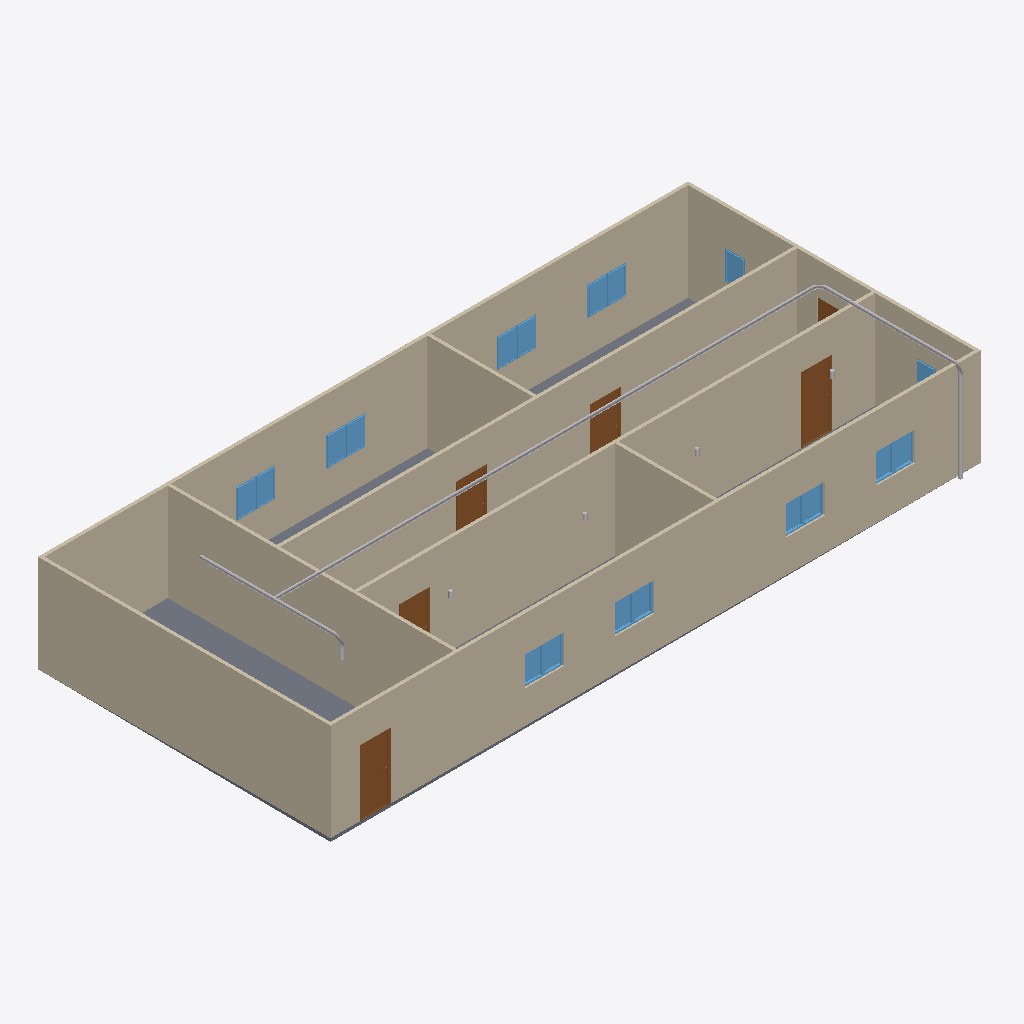
Isometric view of an IFC building model (IFC-SPF (STEP), schema IFC4, length unit metre), seen from the south-west, elements coloured by IFC class: 18 windows (light blue), 12 other elements (light grey), 9 walls (beige), 6 doors (brown), 1 slab (grey).
Extent 20.0 m × 9.2 m × 3.1 m (x, y, z). Storeys (2): GF at 0.00 m; Piping at 3.00 m. Elements (54): 18 IfcWindow, 14 IfcPipeSegment, 9 IfcWall, 6 IfcDoor, 4 IfcSlab, 3 IfcPipeFitting.

HEADER;
FILE_DESCRIPTION(('ViewDefinition[DesignTransferView]'),'2;1');
FILE_NAME('s09-discussion-template.ifc','2026-11-03T11:57:14+08:00',(''),(''),'IfcOpenShell 0.8.5-post1','Bonsai 0.8.5-post1','Nobody');
FILE_SCHEMA(('IFC4'));
ENDSEC;
DATA;
#1=IFCPROJECT('1l4KqzPg9APwJzTSXJnQbj',$,'My Project',$,$,$,$,(#14,#26),#9);
#31=IFCSITE('1GKO1AHKzA0wLUP9eqTgJt',$,'My Site',$,$,#54,$,$,$,$,$,$,$,$);
#37=IFCBUILDING('3iGBFCdRn6GBXfLBPvPWqx',$,'My Building',$,$,#60,$,$,$,$,$,$);
#43=IFCBUILDINGSTOREY('3DIsCg3OD5tPov22C1m$7R',$,'GF',$,$,#66,$,$,$,$);
#4681=IFCBUILDINGSTOREY('2x1w60N5fBOxcQQvndoSiR',$,'Piping',$,$,#4702,$,$,$,$);
#351=IFCWALL('3RVOxJKsTCJB_V_UMUMPxa',$,'Wall',$,$,#614,#359,$,$);
#403=IFCWALL('3yv8chYx5EEwBHhGyf1Zs4',$,'Wall',$,$,#550,#409,$,$);
#2967=IFCWALL('34gaY2lWL6yvKtRVsxn2QZ',$,'Wall',$,$,#3119,#2973,$,$);
#3005=IFCWALL('21PnV9QhT59wmLG3xuH8uA',$,'Wall',$,$,#3222,#3011,$,$);
#428=IFCWALL('2lwt2gmIX6IRcOYTRzaebH',$,'Wall',$,$,#582,#434,$,$);
#780=IFCWALL('3_SMQPk8v65vHJlcsqTH9K',$,'Wall',$,$,#3750,#786,$,$);
#378=IFCWALL('3ZP57Q9Az01wBJKnOFnGN5',$,'Wall',$,$,#389,#384,$,$);
#3756=IFCSLAB('2DzY5m95PAgulGZIFyof$V',$,'Slab',$,$,#3764,#3771,$,$);
#1134=IFCWALL('3n2lYU0pn1yxw$aJ6qf9q$',$,'Wall',$,$,#1145,#1140,$,$);
#1096=IFCWALL('2GKvflePLA5wrozkuUBeOt',$,'Wall',$,$,#3755,#1102,$,$);
#6068=IFCPIPESEGMENT('2UCmBWkRHFiviqOuNHc$BU',$,'PipeSegment',$,$,#6152,#6079,$,$);
#3697=IFCDOOR('3vrVcDmJT8BPL3AVIX1hrx',$,'Door',$,$,#3745,#3705,$,2.0,0.899999976158142,$,$,$);
#3298=IFCDOOR('1tlpiwcpDEaf8LlTG$IjHm',$,'Door',$,$,#3346,#3306,$,2.0,0.899999976158142,$,$,$);
#3195=IFCDOOR('04dafkjif2QvgCizUODKqT',$,'Door',$,$,#3248,#3203,$,2.0,0.899999976158142,$,$,$);
#3249=IFCDOOR('1Dl6RoeYfAZ9vElny4Vrwc',$,'Door',$,$,#3297,#3257,$,2.0,0.899999976158142,$,$,$);
#3146=IFCDOOR('3JFyveaxzFQPuadvnfgsSt',$,'Door',$,$,#3194,#3154,$,2.0,0.899999976158142,$,$,$);
#2004=IFCWINDOW('084R0U5ZfENxzAMcY953dJ',$,'Window.004',$,$,#3816,#2012,$,0.899999976158142,0.600000023841858,$,$,$);
#2102=IFCWINDOW('0qxhXdS692oQ02IovPWZze',$,'Window',$,$,#3783,#2110,$,0.899999976158142,0.600000023841858,$,$,$);
#3784=IFCWINDOW('2kdy0$N1j6xfArLPHO8iXV',$,'Window',$,$,#4037,#3797,$,0.899999976158142,0.600000023841858,$,$,$);
#3850=IFCWINDOW('1KZ0hswEv8Y85I45LIbeO6',$,'Window',$,$,#3948,#3863,$,0.899999976158142,0.600000023841858,$,$,$);
#3883=IFCWINDOW('2mB7yZBr94jO1u6ABHNNfi',$,'Window',$,$,#4070,#3896,$,0.899999976158142,0.600000023841858,$,$,$);
#2053=IFCWINDOW('1lCgtbxvrCOvIN6Ovq7cxG',$,'Window.005',$,$,#3849,#2061,$,0.899999976158142,0.600000023841858,$,$,$);
#2151=IFCWINDOW('21BZjpQl56nhEUZTnLzwPa',$,'Window',$,$,#3882,#2159,$,0.899999976158142,0.600000023841858,$,$,$);
#3817=IFCWINDOW('3UDGGRCMf0eQ7KzP346i3s',$,'Window',$,$,#3915,#3830,$,0.899999976158142,0.600000023841858,$,$,$);
#3916=IFCWINDOW('1nF5DO2Y576f2os198Pa$w',$,'Window',$,$,#4645,#3929,$,0.899999976158142,0.600000023841858,$,$,$);
#4038=IFCWINDOW('1obno6aB1AigQsvSLt216m',$,'Window',$,$,#4665,#4051,$,0.899999976158142,0.600000023841858,$,$,$);
#6103=IFCPIPESEGMENT('2Ql_sKpX1EWwAaAZMKqQ9j',$,'PipeSegment',$,$,#6172,#6114,$,$);
#4099=IFCWINDOW('1yXKuc77T6oP9xC6_Jh3oj',$,'Window',$,$,#4675,#4112,$,0.899999976158142,0.600000023841858,$,$,$);
#3977=IFCWINDOW('1JxQqa9lv44uh6X6C$pCvy',$,'Window',$,$,#4655,#3990,$,0.899999976158142,0.600000023841858,$,$,$);
#3949=IFCWINDOW('3ddlSYz898$ALTUEe0w5c8',$,'Window',$,$,#4650,#3962,$,0.899999976158142,0.600000023841858,$,$,$);
#4005=IFCWINDOW('2F2lpL1MnEbAkUO3AIcg9R',$,'Window',$,$,#4660,#4018,$,0.899999976158142,0.600000023841858,$,$,$);
#4071=IFCWINDOW('1Hl6gL3W1568yxKT79J40N',$,'Window',$,$,#4670,#4084,$,0.899999976158142,0.600000023841858,$,$,$);
#4127=IFCWINDOW('2f0bNBagzA_wQuoMl8pSVU',$,'Window',$,$,#4680,#4140,$,0.899999976158142,0.600000023841858,$,$,$);
#1955=IFCWINDOW('1utAfJULv92AmQJknECKPH',$,'Window',$,$,#2003,#1963,$,0.899999976158142,0.600000023841858,$,$,$);
#6230=IFCPIPESEGMENT('0fWuTnVIXD4xZRHeK9cU0p',$,'PipeSegment',$,$,#6314,#6241,$,$);
#4745=IFCPIPESEGMENT('3Y0VdStkvBjviW2kakii0S',$,'PipeSegment',$,$,#4909,#4756,$,$);
#4955=IFCPIPESEGMENT('0_zY2yAMLFxeFadiTJHcAb',$,'PipeSegment',$,$,#5484,#4989,$,$);
#3043=IFCDOOR('1PxF51vafDKgnDVQUrfJzG',$,'Door',$,$,#3091,#3051,$,2.0,0.899999976158142,$,$,$);
#1857=IFCWINDOW('2BTH616_b9fQyeVZq8gPsk',$,'Window',$,$,#1905,#1865,$,0.899999976158142,0.600000023841858,$,$,$);
#5547=IFCPIPEFITTING('0ESk1Owjn0Ehuhj08w452w',$,'PipeFitting',$,$,#5579,#5556,$,$);
#6336=IFCPIPEFITTING('0uJLJICtv2kw7OE1Sml1gI',$,'PipeFitting',$,$,#6367,#6344,$,$);
#6194=IFCPIPEFITTING('3fzgclIKf5zBUpgWM5PvZy',$,'PipeFitting',$,$,#6225,#6202,$,$);
#5938=IFCPIPESEGMENT('3m9GRNd153nusz7jrXncA0',$,'PipeSegment',$,$,#6518,#5972,$,$);
#6519=IFCPIPESEGMENT('3BsNpLja1EShoUXLQoPN8c',$,'PipeSegment',$,$,#6590,#6553,$,$);
#6770=IFCPIPESEGMENT('2pMgQVejjAiPyXsisOafxl',$,'PipeSegment',$,$,#6819,#6804,$,$);
#6820=IFCPIPESEGMENT('1T71jSSfn7SuC04z_qMbNV',$,'PipeSegment',$,$,#6893,#6854,$,$);
ENDSEC;
